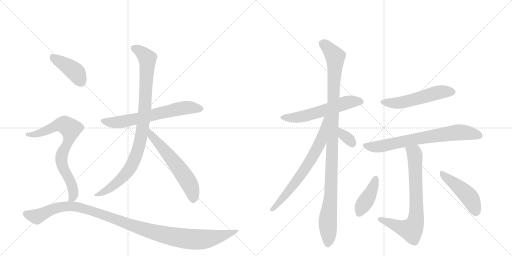
t = 0.00 s
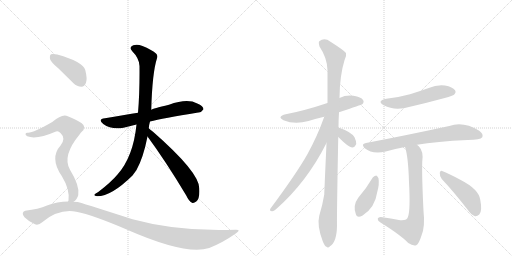
t = 2.38 s
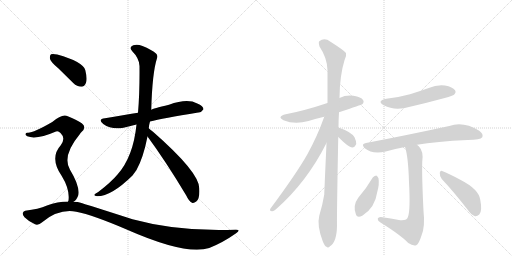
t = 4.76 s
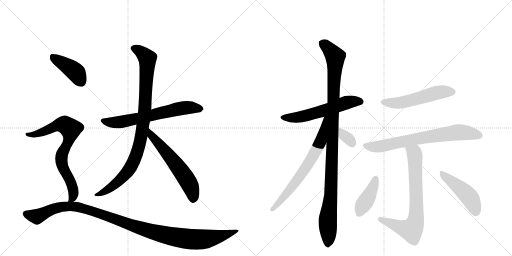
t = 7.13 s
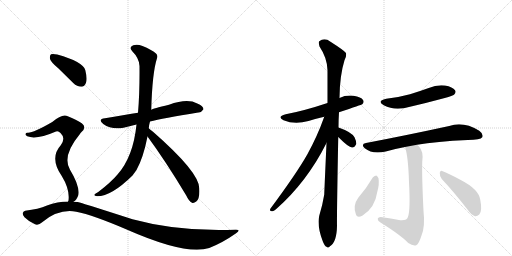
t = 9.51 s
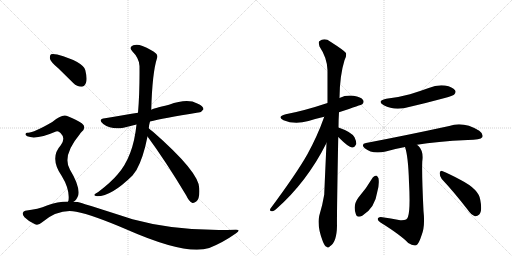
t = 11.89 s

The animated SVG that drew these frames (rendered in a browser with its animation timeline set to each time). Animation: 15 CSS @keyframes rules; one cycle of 11.89 s.

<svg version="1.1" viewBox="0 0 2048 1024" xmlns="http://www.w3.org/2000/svg">
  <g stroke="lightgray" stroke-dasharray="1,1" stroke-width="1" transform="scale(4, 4)">
    <line x1="0" y1="0" x2="256" y2="256"></line>
    <line x1="256" y1="0" x2="0" y2="256"></line>
    <line x1="128" y1="0" x2="128" y2="256"></line>
    <line x1="0" y1="128" x2="256" y2="128"></line>
    <line x1="256" y1="0" x2="512" y2="256"></line>
    <line x1="512" y1="0" x2="256" y2="256"></line>
    <line x1="384" y1="0" x2="384" y2="256"></line>
    <line x1="256" y1="128" x2="512" y2="128"></line>
  </g>
<g transform="scale(1, -1) translate(0, -850)">
   <style type="text/css">
    @keyframes keyframes0 {
      from {
       stroke: black;
       stroke-dashoffset: 651;
       stroke-width: 128;
       }
       68% {
       animation-timing-function: step-end;
       stroke: black;
       stroke-dashoffset: 0;
       stroke-width: 128;
       }
       to {
       stroke: black;
       stroke-width: 1024;
       }
       }
       #make-me-a-hanzi-animation-0 {
         animation: keyframes0 0.779785s both;
         animation-delay: 0.000000s;
         animation-timing-function: linear;
       }
    @keyframes keyframes1 {
      from {
       stroke: black;
       stroke-dashoffset: 948;
       stroke-width: 128;
       }
       76% {
       animation-timing-function: step-end;
       stroke: black;
       stroke-dashoffset: 0;
       stroke-width: 128;
       }
       to {
       stroke: black;
       stroke-width: 1024;
       }
       }
       #make-me-a-hanzi-animation-1 {
         animation: keyframes1 1.021484s both;
         animation-delay: 0.779785s;
         animation-timing-function: linear;
       }
    @keyframes keyframes2 {
      from {
       stroke: black;
       stroke-dashoffset: 591;
       stroke-width: 128;
       }
       66% {
       animation-timing-function: step-end;
       stroke: black;
       stroke-dashoffset: 0;
       stroke-width: 128;
       }
       to {
       stroke: black;
       stroke-width: 1024;
       }
       }
       #make-me-a-hanzi-animation-2 {
         animation: keyframes2 0.730957s both;
         animation-delay: 1.801270s;
         animation-timing-function: linear;
       }
    @keyframes keyframes3 {
      from {
       stroke: black;
       stroke-dashoffset: 411;
       stroke-width: 128;
       }
       57% {
       animation-timing-function: step-end;
       stroke: black;
       stroke-dashoffset: 0;
       stroke-width: 128;
       }
       to {
       stroke: black;
       stroke-width: 1024;
       }
       }
       #make-me-a-hanzi-animation-3 {
         animation: keyframes3 0.584473s both;
         animation-delay: 2.532227s;
         animation-timing-function: linear;
       }
    @keyframes keyframes4 {
      from {
       stroke: black;
       stroke-dashoffset: 743;
       stroke-width: 128;
       }
       71% {
       animation-timing-function: step-end;
       stroke: black;
       stroke-dashoffset: 0;
       stroke-width: 128;
       }
       to {
       stroke: black;
       stroke-width: 1024;
       }
       }
       #make-me-a-hanzi-animation-4 {
         animation: keyframes4 0.854655s both;
         animation-delay: 3.116699s;
         animation-timing-function: linear;
       }
    @keyframes keyframes5 {
      from {
       stroke: black;
       stroke-dashoffset: 1120;
       stroke-width: 128;
       }
       78% {
       animation-timing-function: step-end;
       stroke: black;
       stroke-dashoffset: 0;
       stroke-width: 128;
       }
       to {
       stroke: black;
       stroke-width: 1024;
       }
       }
       #make-me-a-hanzi-animation-5 {
         animation: keyframes5 1.161458s both;
         animation-delay: 3.971354s;
         animation-timing-function: linear;
       }
    @keyframes keyframes6 {
      from {
       stroke: black;
       stroke-dashoffset: 574;
       stroke-width: 128;
       }
       65% {
       animation-timing-function: step-end;
       stroke: black;
       stroke-dashoffset: 0;
       stroke-width: 128;
       }
       to {
       stroke: black;
       stroke-width: 1024;
       }
       }
       #make-me-a-hanzi-animation-6 {
         animation: keyframes6 0.717122s both;
         animation-delay: 5.132812s;
         animation-timing-function: linear;
       }
    @keyframes keyframes7 {
      from {
       stroke: black;
       stroke-dashoffset: 1079;
       stroke-width: 128;
       }
       78% {
       animation-timing-function: step-end;
       stroke: black;
       stroke-dashoffset: 0;
       stroke-width: 128;
       }
       to {
       stroke: black;
       stroke-width: 1024;
       }
       }
       #make-me-a-hanzi-animation-7 {
         animation: keyframes7 1.128092s both;
         animation-delay: 5.849935s;
         animation-timing-function: linear;
       }
    @keyframes keyframes8 {
      from {
       stroke: black;
       stroke-dashoffset: 689;
       stroke-width: 128;
       }
       69% {
       animation-timing-function: step-end;
       stroke: black;
       stroke-dashoffset: 0;
       stroke-width: 128;
       }
       to {
       stroke: black;
       stroke-width: 1024;
       }
       }
       #make-me-a-hanzi-animation-8 {
         animation: keyframes8 0.810710s both;
         animation-delay: 6.978027s;
         animation-timing-function: linear;
       }
    @keyframes keyframes9 {
      from {
       stroke: black;
       stroke-dashoffset: 332;
       stroke-width: 128;
       }
       52% {
       animation-timing-function: step-end;
       stroke: black;
       stroke-dashoffset: 0;
       stroke-width: 128;
       }
       to {
       stroke: black;
       stroke-width: 1024;
       }
       }
       #make-me-a-hanzi-animation-9 {
         animation: keyframes9 0.520182s both;
         animation-delay: 7.788737s;
         animation-timing-function: linear;
       }
    @keyframes keyframes10 {
      from {
       stroke: black;
       stroke-dashoffset: 533;
       stroke-width: 128;
       }
       63% {
       animation-timing-function: step-end;
       stroke: black;
       stroke-dashoffset: 0;
       stroke-width: 128;
       }
       to {
       stroke: black;
       stroke-width: 1024;
       }
       }
       #make-me-a-hanzi-animation-10 {
         animation: keyframes10 0.683757s both;
         animation-delay: 8.308919s;
         animation-timing-function: linear;
       }
    @keyframes keyframes11 {
      from {
       stroke: black;
       stroke-dashoffset: 720;
       stroke-width: 128;
       }
       70% {
       animation-timing-function: step-end;
       stroke: black;
       stroke-dashoffset: 0;
       stroke-width: 128;
       }
       to {
       stroke: black;
       stroke-width: 1024;
       }
       }
       #make-me-a-hanzi-animation-11 {
         animation: keyframes11 0.835938s both;
         animation-delay: 8.992676s;
         animation-timing-function: linear;
       }
    @keyframes keyframes12 {
      from {
       stroke: black;
       stroke-dashoffset: 736;
       stroke-width: 128;
       }
       71% {
       animation-timing-function: step-end;
       stroke: black;
       stroke-dashoffset: 0;
       stroke-width: 128;
       }
       to {
       stroke: black;
       stroke-width: 1024;
       }
       }
       #make-me-a-hanzi-animation-12 {
         animation: keyframes12 0.848958s both;
         animation-delay: 9.828613s;
         animation-timing-function: linear;
       }
    @keyframes keyframes13 {
      from {
       stroke: black;
       stroke-dashoffset: 411;
       stroke-width: 128;
       }
       57% {
       animation-timing-function: step-end;
       stroke: black;
       stroke-dashoffset: 0;
       stroke-width: 128;
       }
       to {
       stroke: black;
       stroke-width: 1024;
       }
       }
       #make-me-a-hanzi-animation-13 {
         animation: keyframes13 0.584473s both;
         animation-delay: 10.677572s;
         animation-timing-function: linear;
       }
    @keyframes keyframes14 {
      from {
       stroke: black;
       stroke-dashoffset: 464;
       stroke-width: 128;
       }
       60% {
       animation-timing-function: step-end;
       stroke: black;
       stroke-dashoffset: 0;
       stroke-width: 128;
       }
       to {
       stroke: black;
       stroke-width: 1024;
       }
       }
       #make-me-a-hanzi-animation-14 {
         animation: keyframes14 0.627604s both;
         animation-delay: 11.262044s;
         animation-timing-function: linear;
       }
</style>
<path d="M 600 364 Q 648 376 793 400 Q 805 399 814 413 Q 814 426 789 436 Q 750 458 676 431 Q 610 415 605 411 L 552 399 Q 525 395 503 391 Q 463 385 420 377 Q 389 373 413 354 Q 446 330 494 339 L 546 352 L 600 364 Z" fill="lightgray"></path> 
<path d="M 595 337 Q 596 350 600 364 L 605 411 Q 609 559 628 617 Q 632 629 624 636 Q 606 652 570 666 Q 549 675 533 669 Q 514 662 529 645 Q 557 617 558 586 Q 559 481 552 399 L 546 352 Q 533 223 470 152 Q 445 122 393 82 Q 380 76 378 72 Q 374 66 389 65 Q 446 65 530 148 L 546 170 Q 573 218 590 304 L 595 337 Z" fill="lightgray"></path> 
<path d="M 590 304 Q 663 205 745 68 Q 755 46 768 39 Q 775 36 785 44 Q 800 54 797 97 Q 797 161 612 323 Q 602 330 595 337 C 573 357 572 328 590 304 Z" fill="lightgray"></path> 
<path d="M 233 577 L 293 518 Q 308 503 326 503 Q 338 504 344 519 Q 350 535 341 570 Q 332 603 229 632 Q 211 636 204 633 Q 198 629 200 614 Q 204 601 233 577 Z" fill="lightgray"></path> 
<path d="M 294 43 Q 307 50 313 69 Q 320 106 280 171 Q 247 226 319 313 Q 322 319 326 322 Q 348 341 327 357 Q 306 372 271 385 Q 250 397 209 362 Q 131 317 111 319 Q 104 320 102 314 Q 101 310 109 305 Q 145 290 224 324 Q 233 328 242 318 Q 264 297 243 269 Q 197 218 247 146 Q 280 92 274 48 Q 273 47 272 44 C 267 18 272 23 294 43 Z" fill="lightgray"></path> 
<path d="M 272 44 Q 230 44 188 28 Q 154 13 101 7 Q 94 6 91 -2 Q 90 -9 98 -19 Q 116 -37 140 -47 Q 153 -53 170 -38 Q 236 16 305 3 Q 372 -10 509 -69 Q 743 -172 837 -142 Q 892 -120 943 -84 Q 967 -68 942 -69 Q 716 -78 530 -27 Q 316 42 310 42 Q 301 43 294 43 L 272 44 Z" fill="lightgray"></path> 
<path d="M 1356 401 Q 1447 431 1449 433 Q 1458 442 1452 450 Q 1445 462 1414 467 Q 1384 471 1358 458 L 1310 438 Q 1217 407 1143 393 Q 1106 384 1134 369 Q 1179 350 1234 366 Q 1262 375 1297 383 L 1356 401 Z" fill="lightgray"></path> 
<path d="M 1354 340 Q 1354 370 1356 401 L 1358 458 Q 1359 549 1378 609 Q 1387 625 1384 638 Q 1377 648 1322 683 Q 1298 701 1277 685 Q 1273 681 1278 664 Q 1309 618 1310 569 L 1310 438 L 1306 278 Q 1297 77 1297 72 Q 1290 29 1277 -13 Q 1267 -52 1291 -115 Q 1298 -134 1306 -137 Q 1312 -144 1320 -135 Q 1347 -119 1348 -53 Q 1347 -13 1353 302 L 1354 340 Z" fill="lightgray"></path> 
<path d="M 1297 383 Q 1269 304 1229 232 Q 1186 156 1082 16 Q 1076 6 1088 5 Q 1094 4 1104 13 Q 1227 121 1306 278 C 1375 413 1307 411 1297 383 Z" fill="lightgray"></path> 
<path d="M 1353 302 Q 1395 260 1408 260 Q 1418 259 1425 274 Q 1426 284 1418 301 Q 1406 322 1354 340 C 1326 350 1332 323 1353 302 Z" fill="lightgray"></path> 
<path d="M 1545 455 Q 1505 446 1535 429 Q 1580 405 1640 423 Q 1709 439 1779 458 Q 1812 467 1816 471 Q 1826 481 1820 489 Q 1811 502 1780 508 Q 1747 512 1715 498 Q 1679 485 1640 473 Q 1597 461 1545 455 Z" fill="lightgray"></path> 
<path d="M 1668 271 Q 1744 284 1871 290 Q 1922 290 1929 301 Q 1935 314 1917 327 Q 1853 366 1797 346 Q 1617 307 1464 278 Q 1442 274 1459 257 Q 1489 232 1543 244 Q 1577 254 1620 262 L 1668 271 Z" fill="lightgray"></path> 
<path d="M 1620 262 Q 1633 225 1636 121 Q 1642 10 1632 -17 Q 1629 -33 1601 -31 Q 1564 -24 1523 -18 Q 1511 -19 1511 -26 Q 1510 -32 1522 -40 Q 1604 -91 1633 -122 Q 1652 -135 1665 -131 Q 1675 -127 1686 -92 Q 1701 -56 1694 6 Q 1687 151 1689 203 Q 1695 245 1675 265 Q 1671 269 1668 271 C 1647 292 1612 291 1620 262 Z" fill="lightgray"></path> 
<path d="M 1491 140 Q 1466 97 1433 59 Q 1411 29 1423 -5 Q 1427 -23 1449 -13 Q 1500 18 1509 82 Q 1518 113 1514 137 Q 1510 146 1505 148 Q 1496 147 1491 140 Z" fill="lightgray"></path> 
<path d="M 1767 134 Q 1815 83 1870 12 Q 1885 -10 1900 -15 Q 1909 -16 1917 -8 Q 1930 5 1921 51 Q 1915 93 1843 130 Q 1797 155 1771 165 Q 1762 171 1759 159 Q 1758 146 1767 134 Z" fill="lightgray"></path> 
      <clipPath id="make-me-a-hanzi-clip-0">
      <path d="M 600 364 Q 648 376 793 400 Q 805 399 814 413 Q 814 426 789 436 Q 750 458 676 431 Q 610 415 605 411 L 552 399 Q 525 395 503 391 Q 463 385 420 377 Q 389 373 413 354 Q 446 330 494 339 L 546 352 L 600 364 Z" fill="lightgray"></path>
      </clipPath>
      <path clip-path="url(#make-me-a-hanzi-clip-0)" d="M 415 366 L 483 362 L 748 420 L 803 414 " fill="none" id="make-me-a-hanzi-animation-0" stroke-dasharray="523 1046" stroke-linecap="round"></path>

      <clipPath id="make-me-a-hanzi-clip-1">
      <path d="M 595 337 Q 596 350 600 364 L 605 411 Q 609 559 628 617 Q 632 629 624 636 Q 606 652 570 666 Q 549 675 533 669 Q 514 662 529 645 Q 557 617 558 586 Q 559 481 552 399 L 546 352 Q 533 223 470 152 Q 445 122 393 82 Q 380 76 378 72 Q 374 66 389 65 Q 446 65 530 148 L 546 170 Q 573 218 590 304 L 595 337 Z" fill="lightgray"></path>
      </clipPath>
      <path clip-path="url(#make-me-a-hanzi-clip-1)" d="M 535 656 L 568 639 L 590 611 L 581 423 L 556 265 L 532 198 L 507 157 L 444 100 L 384 70 " fill="none" id="make-me-a-hanzi-animation-1" stroke-dasharray="820 1640" stroke-linecap="round"></path>

      <clipPath id="make-me-a-hanzi-clip-2">
      <path d="M 590 304 Q 663 205 745 68 Q 755 46 768 39 Q 775 36 785 44 Q 800 54 797 97 Q 797 161 612 323 Q 602 330 595 337 C 573 357 572 328 590 304 Z" fill="lightgray"></path>
      </clipPath>
      <path clip-path="url(#make-me-a-hanzi-clip-2)" d="M 597 331 L 606 307 L 672 234 L 740 143 L 769 87 L 772 53 " fill="none" id="make-me-a-hanzi-animation-2" stroke-dasharray="463 926" stroke-linecap="round"></path>

      <clipPath id="make-me-a-hanzi-clip-3">
      <path d="M 233 577 L 293 518 Q 308 503 326 503 Q 338 504 344 519 Q 350 535 341 570 Q 332 603 229 632 Q 211 636 204 633 Q 198 629 200 614 Q 204 601 233 577 Z" fill="lightgray"></path>
      </clipPath>
      <path clip-path="url(#make-me-a-hanzi-clip-3)" d="M 210 625 L 299 565 L 323 524 " fill="none" id="make-me-a-hanzi-animation-3" stroke-dasharray="283 566" stroke-linecap="round"></path>

      <clipPath id="make-me-a-hanzi-clip-4">
      <path d="M 294 43 Q 307 50 313 69 Q 320 106 280 171 Q 247 226 319 313 Q 322 319 326 322 Q 348 341 327 357 Q 306 372 271 385 Q 250 397 209 362 Q 131 317 111 319 Q 104 320 102 314 Q 101 310 109 305 Q 145 290 224 324 Q 233 328 242 318 Q 264 297 243 269 Q 197 218 247 146 Q 280 92 274 48 Q 273 47 272 44 C 267 18 272 23 294 43 Z" fill="lightgray"></path>
      </clipPath>
      <path clip-path="url(#make-me-a-hanzi-clip-4)" d="M 109 312 L 160 318 L 231 350 L 259 351 L 283 334 L 273 282 L 250 239 L 245 208 L 251 181 L 292 95 L 292 63 L 283 54 " fill="none" id="make-me-a-hanzi-animation-4" stroke-dasharray="615 1230" stroke-linecap="round"></path>

      <clipPath id="make-me-a-hanzi-clip-5">
      <path d="M 272 44 Q 230 44 188 28 Q 154 13 101 7 Q 94 6 91 -2 Q 90 -9 98 -19 Q 116 -37 140 -47 Q 153 -53 170 -38 Q 236 16 305 3 Q 372 -10 509 -69 Q 743 -172 837 -142 Q 892 -120 943 -84 Q 967 -68 942 -69 Q 716 -78 530 -27 Q 316 42 310 42 Q 301 43 294 43 L 272 44 Z" fill="lightgray"></path>
      </clipPath>
      <path clip-path="url(#make-me-a-hanzi-clip-5)" d="M 102 -4 L 148 -16 L 240 22 L 288 25 L 378 3 L 609 -78 L 709 -100 L 816 -108 L 934 -77 " fill="none" id="make-me-a-hanzi-animation-5" stroke-dasharray="992 1984" stroke-linecap="round"></path>

      <clipPath id="make-me-a-hanzi-clip-6">
      <path d="M 1356 401 Q 1447 431 1449 433 Q 1458 442 1452 450 Q 1445 462 1414 467 Q 1384 471 1358 458 L 1310 438 Q 1217 407 1143 393 Q 1106 384 1134 369 Q 1179 350 1234 366 Q 1262 375 1297 383 L 1356 401 Z" fill="lightgray"></path>
      </clipPath>
      <path clip-path="url(#make-me-a-hanzi-clip-6)" d="M 1135 382 L 1158 378 L 1207 383 L 1394 442 L 1443 443 " fill="none" id="make-me-a-hanzi-animation-6" stroke-dasharray="446 892" stroke-linecap="round"></path>

      <clipPath id="make-me-a-hanzi-clip-7">
      <path d="M 1354 340 Q 1354 370 1356 401 L 1358 458 Q 1359 549 1378 609 Q 1387 625 1384 638 Q 1377 648 1322 683 Q 1298 701 1277 685 Q 1273 681 1278 664 Q 1309 618 1310 569 L 1310 438 L 1306 278 Q 1297 77 1297 72 Q 1290 29 1277 -13 Q 1267 -52 1291 -115 Q 1298 -134 1306 -137 Q 1312 -144 1320 -135 Q 1347 -119 1348 -53 Q 1347 -13 1353 302 L 1354 340 Z" fill="lightgray"></path>
      </clipPath>
      <path clip-path="url(#make-me-a-hanzi-clip-7)" d="M 1289 678 L 1341 623 L 1324 72 L 1311 -27 L 1311 -123 " fill="none" id="make-me-a-hanzi-animation-7" stroke-dasharray="951 1902" stroke-linecap="round"></path>

      <clipPath id="make-me-a-hanzi-clip-8">
      <path d="M 1297 383 Q 1269 304 1229 232 Q 1186 156 1082 16 Q 1076 6 1088 5 Q 1094 4 1104 13 Q 1227 121 1306 278 C 1375 413 1307 411 1297 383 Z" fill="lightgray"></path>
      </clipPath>
      <path clip-path="url(#make-me-a-hanzi-clip-8)" d="M 1305 379 L 1299 374 L 1283 286 L 1251 224 L 1173 108 L 1090 13 " fill="none" id="make-me-a-hanzi-animation-8" stroke-dasharray="561 1122" stroke-linecap="round"></path>

      <clipPath id="make-me-a-hanzi-clip-9">
      <path d="M 1353 302 Q 1395 260 1408 260 Q 1418 259 1425 274 Q 1426 284 1418 301 Q 1406 322 1354 340 C 1326 350 1332 323 1353 302 Z" fill="lightgray"></path>
      </clipPath>
      <path clip-path="url(#make-me-a-hanzi-clip-9)" d="M 1362 333 L 1375 308 L 1397 292 L 1408 274 " fill="none" id="make-me-a-hanzi-animation-9" stroke-dasharray="204 408" stroke-linecap="round"></path>

      <clipPath id="make-me-a-hanzi-clip-10">
      <path d="M 1545 455 Q 1505 446 1535 429 Q 1580 405 1640 423 Q 1709 439 1779 458 Q 1812 467 1816 471 Q 1826 481 1820 489 Q 1811 502 1780 508 Q 1747 512 1715 498 Q 1679 485 1640 473 Q 1597 461 1545 455 Z" fill="lightgray"></path>
      </clipPath>
      <path clip-path="url(#make-me-a-hanzi-clip-10)" d="M 1537 443 L 1598 439 L 1741 478 L 1809 482 " fill="none" id="make-me-a-hanzi-animation-10" stroke-dasharray="405 810" stroke-linecap="round"></path>

      <clipPath id="make-me-a-hanzi-clip-11">
      <path d="M 1668 271 Q 1744 284 1871 290 Q 1922 290 1929 301 Q 1935 314 1917 327 Q 1853 366 1797 346 Q 1617 307 1464 278 Q 1442 274 1459 257 Q 1489 232 1543 244 Q 1577 254 1620 262 L 1668 271 Z" fill="lightgray"></path>
      </clipPath>
      <path clip-path="url(#make-me-a-hanzi-clip-11)" d="M 1462 267 L 1493 262 L 1530 266 L 1682 298 L 1834 321 L 1919 308 " fill="none" id="make-me-a-hanzi-animation-11" stroke-dasharray="592 1184" stroke-linecap="round"></path>

      <clipPath id="make-me-a-hanzi-clip-12">
      <path d="M 1620 262 Q 1633 225 1636 121 Q 1642 10 1632 -17 Q 1629 -33 1601 -31 Q 1564 -24 1523 -18 Q 1511 -19 1511 -26 Q 1510 -32 1522 -40 Q 1604 -91 1633 -122 Q 1652 -135 1665 -131 Q 1675 -127 1686 -92 Q 1701 -56 1694 6 Q 1687 151 1689 203 Q 1695 245 1675 265 Q 1671 269 1668 271 C 1647 292 1612 291 1620 262 Z" fill="lightgray"></path>
      </clipPath>
      <path clip-path="url(#make-me-a-hanzi-clip-12)" d="M 1627 259 L 1658 236 L 1659 227 L 1666 -5 L 1659 -46 L 1645 -69 L 1520 -27 " fill="none" id="make-me-a-hanzi-animation-12" stroke-dasharray="608 1216" stroke-linecap="round"></path>

      <clipPath id="make-me-a-hanzi-clip-13">
      <path d="M 1491 140 Q 1466 97 1433 59 Q 1411 29 1423 -5 Q 1427 -23 1449 -13 Q 1500 18 1509 82 Q 1518 113 1514 137 Q 1510 146 1505 148 Q 1496 147 1491 140 Z" fill="lightgray"></path>
      </clipPath>
      <path clip-path="url(#make-me-a-hanzi-clip-13)" d="M 1504 138 L 1483 79 L 1438 -2 " fill="none" id="make-me-a-hanzi-animation-13" stroke-dasharray="283 566" stroke-linecap="round"></path>

      <clipPath id="make-me-a-hanzi-clip-14">
      <path d="M 1767 134 Q 1815 83 1870 12 Q 1885 -10 1900 -15 Q 1909 -16 1917 -8 Q 1930 5 1921 51 Q 1915 93 1843 130 Q 1797 155 1771 165 Q 1762 171 1759 159 Q 1758 146 1767 134 Z" fill="lightgray"></path>
      </clipPath>
      <path clip-path="url(#make-me-a-hanzi-clip-14)" d="M 1769 154 L 1873 67 L 1892 36 L 1902 1 " fill="none" id="make-me-a-hanzi-animation-14" stroke-dasharray="336 672" stroke-linecap="round"></path>

</g>
</svg>
